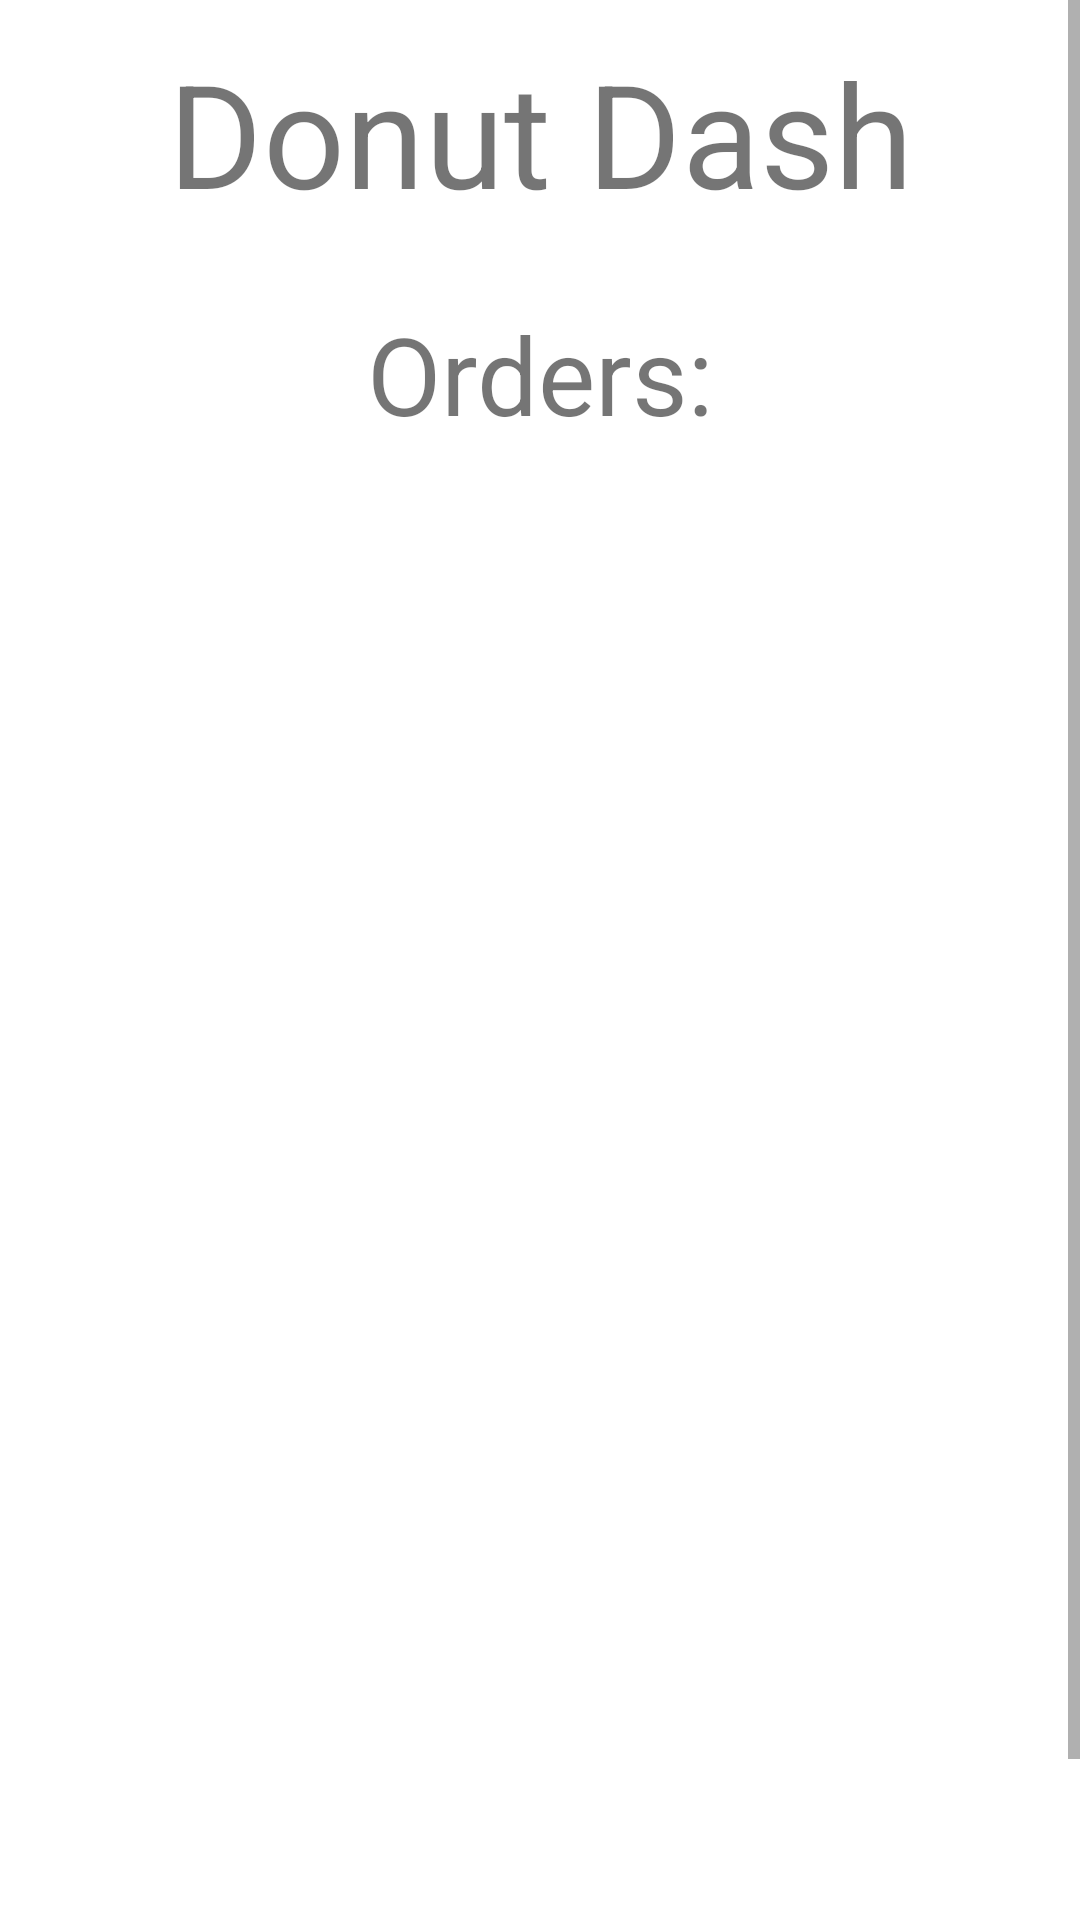

Produce the Android XML layout that renders to this screen, including the resource entries it uses.
<!-- AndroidManifest.xml: application theme Theme.DonutDash -->
<!-- res/layout/fragment_landing.xml -->
<?xml version="1.0" encoding="utf-8"?>
<layout xmlns:android="http://schemas.android.com/apk/res/android"
    xmlns:app="http://schemas.android.com/apk/res-auto"
    xmlns:tools="http://schemas.android.com/tools">

    <data>

        <variable
            name="viewModel"
            type="com.example.donutdash.model.SharedViewModel" />

        <variable
            name="landingFragment"
            type="com.example.donutdash.ui.main.LandingFragment" />
    </data>

    <ScrollView
        android:layout_width="match_parent"
        android:layout_height="wrap_content"
        tools:context=".ui.main.LandingFragment">

        <androidx.constraintlayout.widget.ConstraintLayout
            android:layout_width="match_parent"
            android:layout_height="wrap_content">

            <TextView
                android:id="@+id/brand_identity"
                android:layout_width="match_parent"
                android:layout_height="wrap_content"
                android:layout_margin="4dp"
                android:layout_marginStart="4dp"
                android:layout_marginTop="4dp"
                android:layout_marginEnd="4dp"
                android:gravity="center"
                android:paddingTop="8dp"
                android:paddingBottom="8dp"
                android:text="@string/donut_dash"
                android:textSize="48sp"
                app:layout_constraintEnd_toEndOf="parent"
                app:layout_constraintStart_toStartOf="parent"
                app:layout_constraintTop_toTopOf="parent" />

            <LinearLayout
                android:id="@+id/orders_holder"
                android:layout_width="match_parent"
                android:layout_height="wrap_content"
                android:layout_margin="4dp"
                android:layout_marginStart="4dp"
                android:layout_marginTop="4dp"
                android:layout_marginEnd="4dp"
                android:orientation="vertical"
                app:layout_constraintEnd_toEndOf="parent"
                app:layout_constraintStart_toStartOf="parent"
                app:layout_constraintTop_toBottomOf="@id/brand_identity">

                <TextView
                    android:id="@+id/order_label"
                    android:layout_width="match_parent"
                    android:layout_height="wrap_content"
                    android:layout_margin="4dp"
                    android:layout_marginStart="4dp"
                    android:layout_marginTop="4dp"
                    android:layout_marginEnd="4dp"
                    android:gravity="center"
                    android:paddingTop="8dp"
                    android:paddingBottom="8dp"
                    android:text="@string/orders"
                    android:textSize="36sp" />

                <androidx.recyclerview.widget.RecyclerView
                    android:id="@+id/order_recycler_view"
                    app:layoutManager="androidx.recyclerview.widget.GridLayoutManager"
                    android:layout_width="match_parent"
                    android:layout_height="198dp"
                    android:layout_marginStart="4dp"
                    android:layout_marginTop="8dp"
                    android:layout_marginEnd="4dp"
                    android:padding="4dp" />

            </LinearLayout>

            <FrameLayout
                android:layout_width="match_parent"
                android:layout_height="275dp"
                android:layout_marginStart="-95dp"
                android:layout_marginEnd="-95dp"
                android:layout_marginBottom="5dp"
                app:layout_constraintBottom_toTopOf="@id/new_order_button"
                app:layout_constraintEnd_toEndOf="parent"
                app:layout_constraintStart_toStartOf="parent"
                app:layout_constraintTop_toBottomOf="@+id/orders_holder">

                <ImageView
                    android:layout_width="65dp"
                    android:layout_height="65dp"
                    android:importantForAccessibility="no"
                    android:src="@drawable/donut" />

            </FrameLayout>

            <Button
                android:id="@+id/cancel_existing_order_button"
                android:layout_width="wrap_content"
                android:layout_height="wrap_content"
                android:layout_marginStart="4dp"
                android:layout_marginEnd="4dp"
                android:layout_marginBottom="4dp"
                android:onClick="@{() -> landingFragment.cancelExistingOrder()}"
                android:text="@string/cancel_existing_order"
                app:layout_constraintBottom_toBottomOf="parent"
                app:layout_constraintEnd_toStartOf="@id/new_order_button"
                app:layout_constraintStart_toStartOf="parent" />

            <Button
                android:id="@+id/new_order_button"
                android:layout_width="wrap_content"
                android:layout_height="wrap_content"
                android:layout_marginStart="4dp"
                android:layout_marginEnd="4dp"
                android:layout_marginBottom="4dp"
                android:onClick="@{() -> landingFragment.startNewOrder()}"
                android:text="@string/new_order"
                app:layout_constraintBottom_toBottomOf="parent"
                app:layout_constraintEnd_toEndOf="parent"
                app:layout_constraintStart_toEndOf="@+id/cancel_existing_order_button" />

        </androidx.constraintlayout.widget.ConstraintLayout>

    </ScrollView>

</layout>
<!-- resources referenced by this layout -->
<resources>
  <!-- drawable donut: png bitmap (drawable, 51039 bytes) -->
  <string name="cancel_existing_order">Cancel Existing Order</string>
  <string name="donut_dash">Donut Dash</string>
  <string name="new_order">New Order</string>
  <string name="orders">Orders:</string>
  <style name="Theme.DonutDash" parent="Theme.MaterialComponents.DayNight.DarkActionBar">
          
          <item name="colorPrimary">@color/purple_500</item>
          <item name="colorPrimaryVariant">@color/purple_700</item>
          <item name="colorOnPrimary">@color/white</item>
          
          <item name="colorSecondary">@color/teal_200</item>
          <item name="colorSecondaryVariant">@color/teal_700</item>
          <item name="colorOnSecondary">@color/black</item>
          
          <item name="android:statusBarColor" tools:targetApi="l">?attr/colorPrimaryVariant</item>
          
      </style>
  <!-- not gathered from this repository: default colours our renderer supplied (Android Studio template values) -->
  <color name="purple_500">#FF6200EE</color>
  <color name="purple_700">#FF3700B3</color>
  <color name="teal_200">#FF03DAC5</color>
  <color name="teal_700">#FF018786</color>
  <color name="black">#FF000000</color>
  <color name="white">#FFFFFFFF</color>
</resources>
